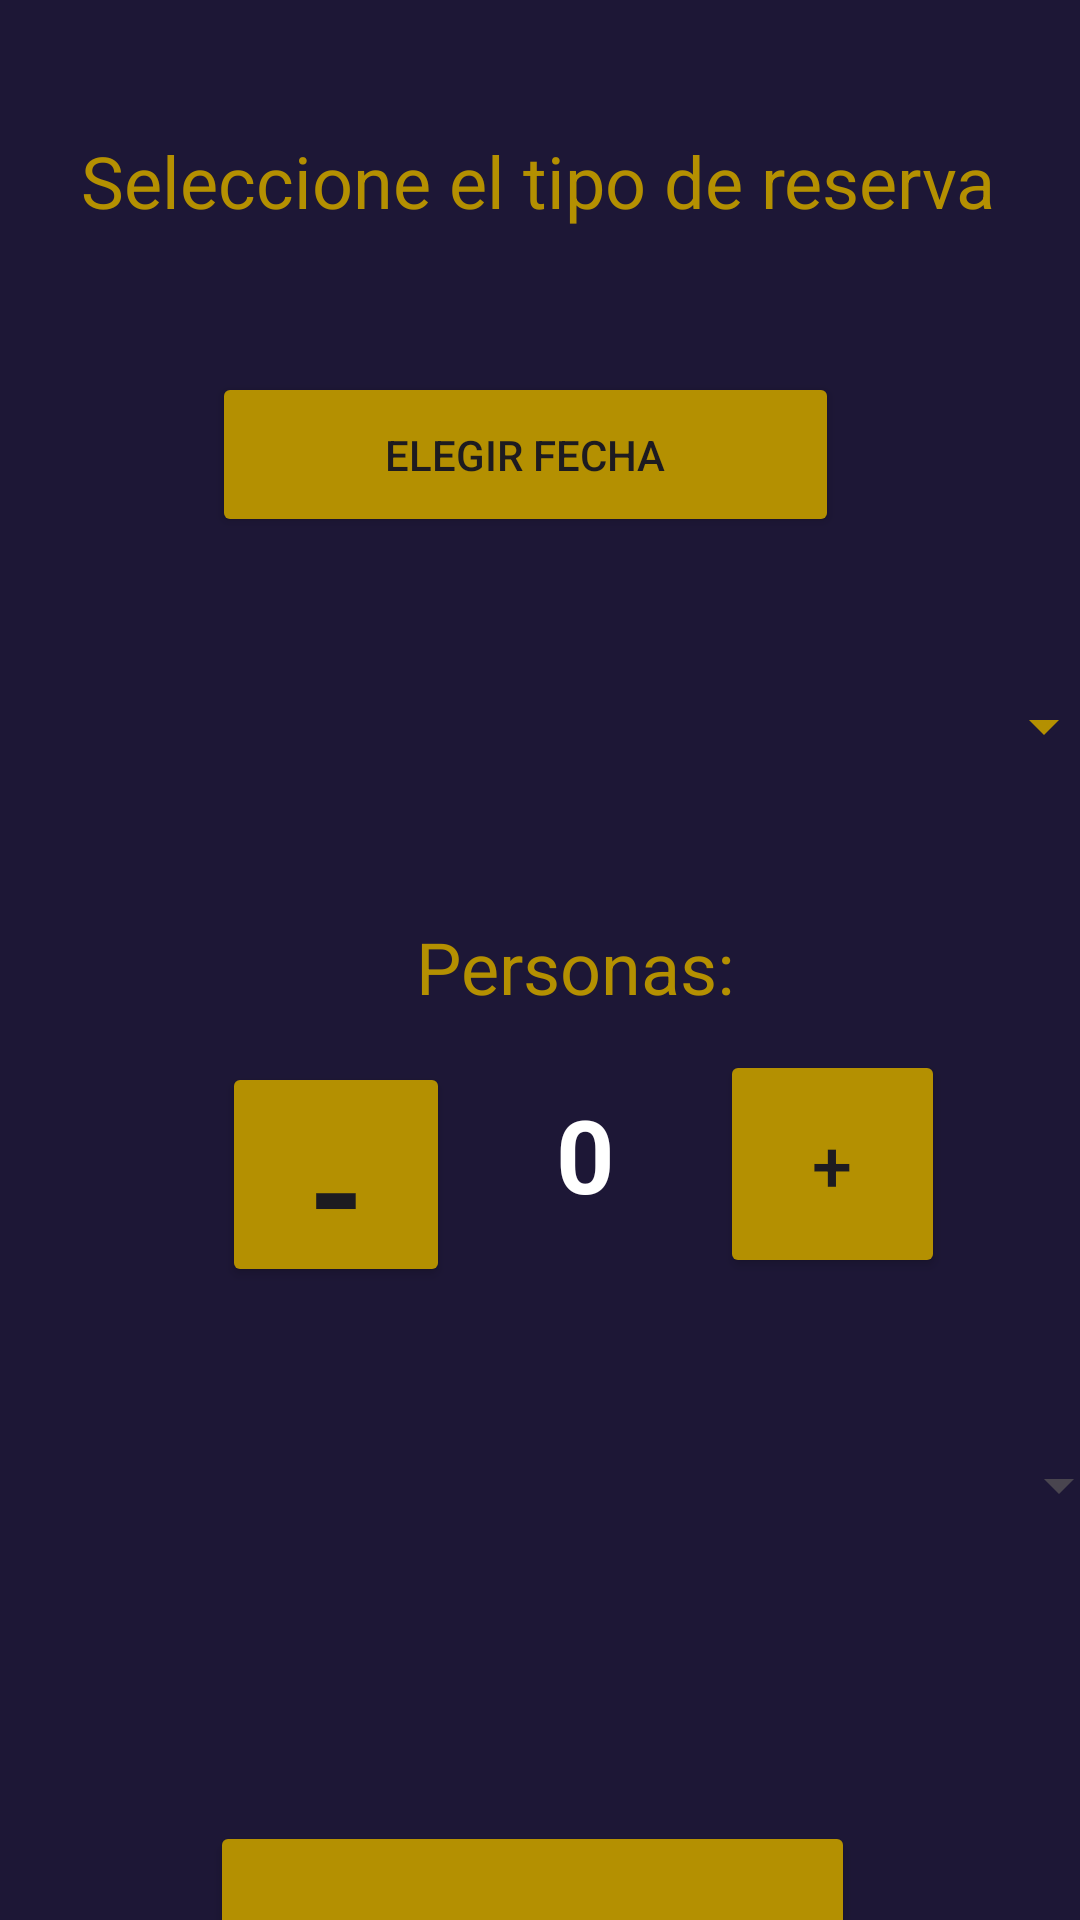

Write the Android layout XML for this screen, with the resource values it uses.
<!-- AndroidManifest.xml: application theme Theme.SalonHabana -->
<!-- res/layout/tipo_reserva.xml -->
<?xml version="1.0" encoding="utf-8"?>
<androidx.constraintlayout.widget.ConstraintLayout xmlns:android="http://schemas.android.com/apk/res/android"
    xmlns:app="http://schemas.android.com/apk/res-auto"
    xmlns:tools="http://schemas.android.com/tools"
    android:layout_width="match_parent"
    android:layout_height="match_parent"
    android:background="@android:color/system_accent3_900"
    android:transitionGroup="false">

    <Button
        android:id="@+id/buttonFecha"
        android:layout_width="209dp"
        android:layout_height="55dp"
        android:layout_marginStart="96dp"
        android:layout_marginTop="30dp"
        android:layout_marginEnd="106dp"
        android:backgroundTint="#B49001"
        android:text="Elegir Fecha"
        app:layout_constraintEnd_toEndOf="parent"
        app:layout_constraintStart_toStartOf="parent"
        app:layout_constraintTop_toBottomOf="@+id/textView4" />

    <Spinner
        android:id="@+id/spinnerTipoReserva"
        android:layout_width="383dp"
        android:layout_height="56dp"
        android:layout_marginStart="1dp"
        android:layout_marginTop="35dp"
        android:layout_marginEnd="1dp"
        android:backgroundTint="#B49001"
        android:dropDownSelector="#B49001"
        app:layout_constraintEnd_toEndOf="parent"
        app:layout_constraintStart_toStartOf="parent"
        app:layout_constraintTop_toBottomOf="@+id/buttonFecha" />

    <Spinner
        android:id="@+id/spinnerCocina"
        android:layout_width="386dp"
        android:layout_height="48dp"
        android:layout_marginStart="16dp"
        android:layout_marginTop="42dp"
        android:layout_marginEnd="9dp"
        app:layout_constraintEnd_toEndOf="parent"
        app:layout_constraintStart_toStartOf="parent"
        app:layout_constraintTop_toBottomOf="@+id/buttonRestar" />

    <Button
        android:id="@+id/buttonReserva"
        android:layout_width="215dp"
        android:layout_height="97dp"
        android:layout_marginStart="96dp"
        android:layout_marginTop="88dp"
        android:layout_marginEnd="101dp"
        android:backgroundTint="#B49001"
        android:text="Realizar Reserva"
        app:layout_constraintEnd_toEndOf="parent"
        app:layout_constraintStart_toStartOf="parent"
        app:layout_constraintTop_toBottomOf="@+id/spinnerCocina" />

    <TextView
        android:id="@+id/textView4"
        android:layout_width="380dp"
        android:layout_height="50dp"
        android:layout_marginStart="90dp"
        android:layout_marginTop="44dp"
        android:layout_marginEnd="95dp"
        android:text="Seleccione el tipo de reserva"
        android:textAlignment="center"
        android:textColor="#B49001"
        android:textSize="24sp"
        app:layout_constraintEnd_toEndOf="parent"
        app:layout_constraintHorizontal_bias="0.493"
        app:layout_constraintStart_toStartOf="parent"
        app:layout_constraintTop_toTopOf="parent" />

    <TextView
        android:id="@+id/textView5"
        android:layout_width="309dp"
        android:layout_height="45dp"
        android:layout_marginStart="37dp"
        android:layout_marginTop="36dp"
        android:layout_marginEnd="65dp"
        android:text="Personas:"
        android:textAlignment="center"
        android:textColor="#B49001"
        android:textSize="24sp"
        app:layout_constraintEnd_toEndOf="parent"
        app:layout_constraintHorizontal_bias="0.0"
        app:layout_constraintStart_toStartOf="parent"
        app:layout_constraintTop_toBottomOf="@+id/spinnerTipoReserva" />

    <Button
        android:id="@+id/buttonRestar"
        android:layout_width="76dp"
        android:layout_height="75dp"
        android:layout_marginStart="77dp"
        android:layout_marginTop="84dp"
        android:backgroundTint="#B49001"
        android:text="-"
        android:textAlignment="center"
        android:textAppearance="@style/TextAppearance.AppCompat.Large"
        android:textSize="48sp"
        android:textStyle="bold"
        app:layout_constraintEnd_toStartOf="@+id/textViewPersonas"
        app:layout_constraintHorizontal_bias="1.0"
        app:layout_constraintStart_toStartOf="parent"
        app:layout_constraintTop_toBottomOf="@+id/spinnerTipoReserva" />

    <TextView
        android:id="@+id/textViewPersonas"
        android:layout_width="90dp"
        android:layout_height="59dp"
        android:layout_marginStart="150dp"
        android:layout_marginTop="92dp"
        android:layout_marginEnd="166dp"
        android:text="0"
        android:textAlignment="center"
        android:textColor="#FFFFFF"
        android:textSize="34sp"
        android:textStyle="bold"
        app:layout_constraintEnd_toEndOf="parent"
        app:layout_constraintHorizontal_bias="0.0"
        app:layout_constraintStart_toStartOf="parent"
        app:layout_constraintTop_toBottomOf="@+id/spinnerTipoReserva" />

    <Button
        android:id="@+id/buttonsumar"
        android:layout_width="75dp"
        android:layout_height="76dp"
        android:layout_marginTop="80dp"
        android:layout_marginEnd="93dp"
        android:backgroundTint="#B49001"
        android:text="+"
        android:textSize="24sp"
        app:layout_constraintEnd_toEndOf="parent"
        app:layout_constraintHorizontal_bias="0.0"
        app:layout_constraintStart_toEndOf="@+id/textViewPersonas"
        app:layout_constraintTop_toBottomOf="@+id/spinnerTipoReserva" />

</androidx.constraintlayout.widget.ConstraintLayout>
<!-- resources referenced by this layout -->
<resources>
  <style name="Theme.SalonHabana" parent="Base.Theme.SalonHabana" />
  <style name="Base.Theme.SalonHabana" parent="Theme.Material3.DayNight.NoActionBar">
          
          
      </style>
</resources>
